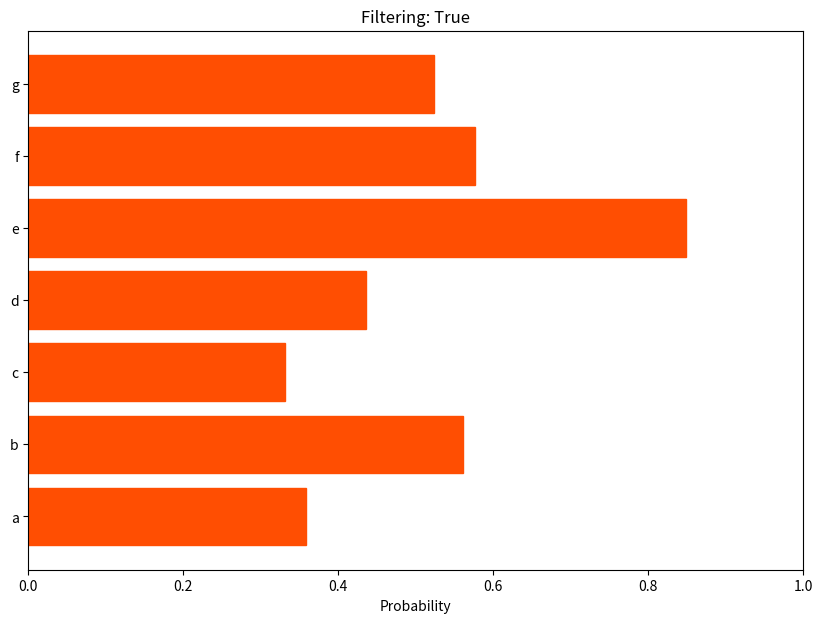

Here is the Python script that generated this plot:
import matplotlib.pyplot as plt

class Plotter():
    '''
    A class to draw a nice looking live graph with matplotlib.
    '''

    def __init__(self):
        self.__bar_started = False

    def __eventWindowClosed(self):
        '''
        Event hook for when chart window is closed. Should not be publicly accessed.
        '''

        print('closing window')
        self.__bar_started = False

    def isStarted(self):
        '''
        Method to check if a window is open
        '''

        return self.__bar_started

    def closeWindow(self):
        '''
        Method to programatically close chart window.
        '''

        plt.close('all')
        self.__eventWindowClosed()

    def drawChart(self, predictions):
        '''
        This method draws and updates the chart displayed on the created window
        based on the prediction probabilities passed to it.

        PARAMETERS:
        predictions: a list that contains the returned contents of the 
        `predict_post()` function of `Request.py`. 
        Expected format: `[status_code, response_body]`
        '''

        # TODO visualise predictions
        print(predictions)

        # check if bar chart has been initialised
        if not self.__bar_started: # if chart is not initialised, create chart
            plt.ion()

            self.__plot_figure = plt.figure(1, figsize=(10,7))
            self.__plot_figure.canvas.mpl_connect('close_event', self.__eventWindowClosed)

            self.__plot_axes = self.__plot_figure.add_subplot(111)
            self.__plot_axes.set_xlim(left=0, right=1)
            self.__plot_axes.set_xlabel('Probability')

            self.__bar_rects = self.__plot_axes.barh(
                predictions[1]['signalNames'], 
                predictions[1]['predictions'],
                color='#ff4e02' if predictions[1]['filtered'] else '#02c4ff'
            )
            self.__bar_started = True

        else: # if chart is initialised, update chart
            ax = self.__plot_axes
            rects = self.__bar_rects

            ax.set_title(f'Filtering: {predictions[1]["filtered"]}')

            for rect, pred in zip(rects, predictions[1]['predictions']):
                rect.set_width(pred)
                rect.set(color='#ff4e02' if predictions[1]['filtered'] else '#02c4ff')
            plt.pause(0.01)

        # update the window
        # plt.draw()

def main():
    import numpy as np
    from time import sleep
    chart = Plotter()


    for i in range(5):
        chart.drawChart([200, {
            'filtered' : True, 
            'predictions' : np.random.rand(7),
            'signalNames' : ['a', 'b', 'c', 'd', 'e', 'f', 'g']
        }])

        sleep(1)

    chart.closeWindow()

    for i in range(5):
        chart.drawChart([200, {
            'filtered' : True, 
            'predictions' : np.random.rand(7),
            'signalNames' : ['a', 'b', 'c', 'd', 'e', 'f', 'g']
        }])

        sleep(1)

if __name__ == '__main__':
    main()